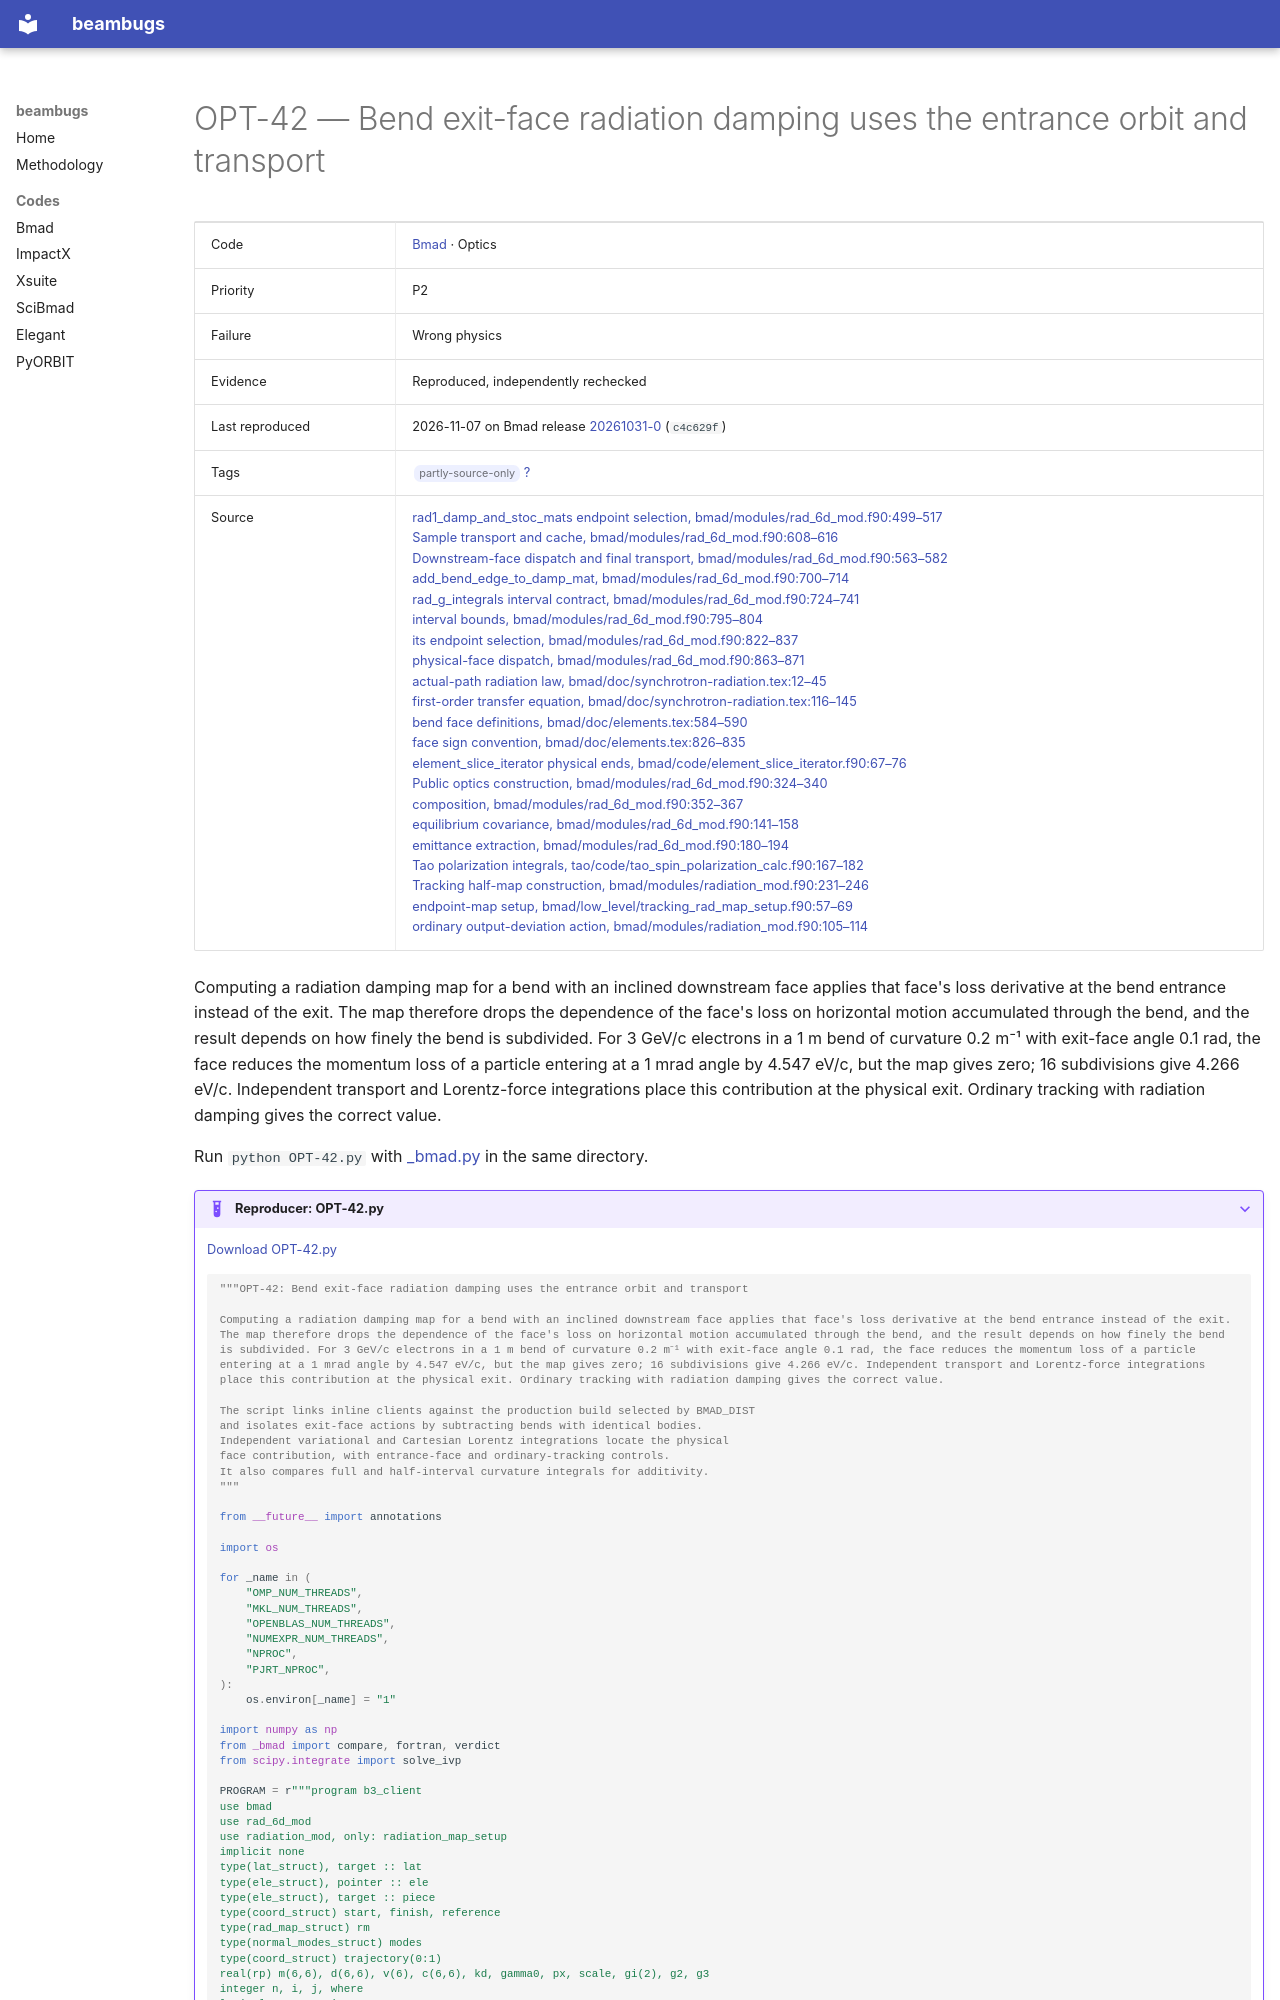

repository: nikitakuklev/beambugs · page: bmad/OPT-42/index.html · generator: mkdocs

---
title: "OPT-42: Bend exit-face radiation damping uses the entrance orbit and transport"
hide:
  - toc
---

# OPT-42 — Bend exit-face radiation damping uses the entrance orbit and transport

| | |
|---|---|
| Code | [Bmad](../index.md) · Optics |
| Priority | P2 |
| Failure | Wrong physics |
| Evidence | Reproduced, independently rechecked |
| Last reproduced | 2026-11-07 on Bmad release [20261031-0](https://github.com/bmad-sim/bmad-ecosystem/tree/20261031-0) (`c4c629f`) |
| Tags | <span class="bb-tag">partly-source-only</span> [?](../../methodology.md#tags) |
| Source | [rad1_damp_and_stoc_mats endpoint selection, bmad/modules/rad_6d_mod.f90:499–517](https://github.com/bmad-sim/bmad-ecosystem/blob/c4c629fc9071d3a56cb1ba5bc714baba65e9c5d3/bmad/modules/rad_6d_mod.f90#L499-L517)<br>[Sample transport and cache, bmad/modules/rad_6d_mod.f90:608–616](https://github.com/bmad-sim/bmad-ecosystem/blob/c4c629fc9071d3a56cb1ba5bc714baba65e9c5d3/bmad/modules/rad_6d_mod.f90#L608-L616)<br>[Downstream-face dispatch and final transport, bmad/modules/rad_6d_mod.f90:563–582](https://github.com/bmad-sim/bmad-ecosystem/blob/c4c629fc9071d3a56cb1ba5bc714baba65e9c5d3/bmad/modules/rad_6d_mod.f90#L563-L582)<br>[add_bend_edge_to_damp_mat, bmad/modules/rad_6d_mod.f90:700–714](https://github.com/bmad-sim/bmad-ecosystem/blob/c4c629fc9071d3a56cb1ba5bc714baba65e9c5d3/bmad/modules/rad_6d_mod.f90#L700-L714)<br>[rad_g_integrals interval contract, bmad/modules/rad_6d_mod.f90:724–741](https://github.com/bmad-sim/bmad-ecosystem/blob/c4c629fc9071d3a56cb1ba5bc714baba65e9c5d3/bmad/modules/rad_6d_mod.f90#L724-L741)<br>[interval bounds, bmad/modules/rad_6d_mod.f90:795–804](https://github.com/bmad-sim/bmad-ecosystem/blob/c4c629fc9071d3a56cb1ba5bc714baba65e9c5d3/bmad/modules/rad_6d_mod.f90#L795-L804)<br>[its endpoint selection, bmad/modules/rad_6d_mod.f90:822–837](https://github.com/bmad-sim/bmad-ecosystem/blob/c4c629fc9071d3a56cb1ba5bc714baba65e9c5d3/bmad/modules/rad_6d_mod.f90#L822-L837)<br>[physical-face dispatch, bmad/modules/rad_6d_mod.f90:863–871](https://github.com/bmad-sim/bmad-ecosystem/blob/c4c629fc9071d3a56cb1ba5bc714baba65e9c5d3/bmad/modules/rad_6d_mod.f90#L863-L871)<br>[actual-path radiation law, bmad/doc/synchrotron-radiation.tex:12–45](https://github.com/bmad-sim/bmad-ecosystem/blob/c4c629fc9071d3a56cb1ba5bc714baba65e9c5d3/bmad/doc/synchrotron-radiation.tex#L12-L45)<br>[first-order transfer equation, bmad/doc/synchrotron-radiation.tex:116–145](https://github.com/bmad-sim/bmad-ecosystem/blob/c4c629fc9071d3a56cb1ba5bc714baba65e9c5d3/bmad/doc/synchrotron-radiation.tex#L116-L145)<br>[bend face definitions, bmad/doc/elements.tex:584–590](https://github.com/bmad-sim/bmad-ecosystem/blob/c4c629fc9071d3a56cb1ba5bc714baba65e9c5d3/bmad/doc/elements.tex#L584-L590)<br>[face sign convention, bmad/doc/elements.tex:826–835](https://github.com/bmad-sim/bmad-ecosystem/blob/c4c629fc9071d3a56cb1ba5bc714baba65e9c5d3/bmad/doc/elements.tex#L826-L835)<br>[element_slice_iterator physical ends, bmad/code/element_slice_iterator.f90:67–76](https://github.com/bmad-sim/bmad-ecosystem/blob/c4c629fc9071d3a56cb1ba5bc714baba65e9c5d3/bmad/code/element_slice_iterator.f90#L67-L76)<br>[Public optics construction, bmad/modules/rad_6d_mod.f90:324–340](https://github.com/bmad-sim/bmad-ecosystem/blob/c4c629fc9071d3a56cb1ba5bc714baba65e9c5d3/bmad/modules/rad_6d_mod.f90#L324-L340)<br>[composition, bmad/modules/rad_6d_mod.f90:352–367](https://github.com/bmad-sim/bmad-ecosystem/blob/c4c629fc9071d3a56cb1ba5bc714baba65e9c5d3/bmad/modules/rad_6d_mod.f90#L352-L367)<br>[equilibrium covariance, bmad/modules/rad_6d_mod.f90:141–158](https://github.com/bmad-sim/bmad-ecosystem/blob/c4c629fc9071d3a56cb1ba5bc714baba65e9c5d3/bmad/modules/rad_6d_mod.f90#L141-L158)<br>[emittance extraction, bmad/modules/rad_6d_mod.f90:180–194](https://github.com/bmad-sim/bmad-ecosystem/blob/c4c629fc9071d3a56cb1ba5bc714baba65e9c5d3/bmad/modules/rad_6d_mod.f90#L180-L194)<br>[Tao polarization integrals, tao/code/tao_spin_polarization_calc.f90:167–182](https://github.com/bmad-sim/bmad-ecosystem/blob/c4c629fc9071d3a56cb1ba5bc714baba65e9c5d3/tao/code/tao_spin_polarization_calc.f90#L167-L182)<br>[Tracking half-map construction, bmad/modules/radiation_mod.f90:231–246](https://github.com/bmad-sim/bmad-ecosystem/blob/c4c629fc9071d3a56cb1ba5bc714baba65e9c5d3/bmad/modules/radiation_mod.f90#L231-L246)<br>[endpoint-map setup, bmad/low_level/tracking_rad_map_setup.f90:57–69](https://github.com/bmad-sim/bmad-ecosystem/blob/c4c629fc9071d3a56cb1ba5bc714baba65e9c5d3/bmad/low_level/tracking_rad_map_setup.f90#L57-L69)<br>[ordinary output-deviation action, bmad/modules/radiation_mod.f90:105–114](https://github.com/bmad-sim/bmad-ecosystem/blob/c4c629fc9071d3a56cb1ba5bc714baba65e9c5d3/bmad/modules/radiation_mod.f90#L105-L114) |

Computing a radiation damping map for a bend with an inclined downstream face applies that face's loss derivative at the bend entrance instead of the exit. The map therefore drops the dependence of the face's loss on horizontal motion accumulated through the bend, and the result depends on how finely the bend is subdivided. For 3 GeV/c electrons in a 1 m bend of curvature 0.2 m⁻¹ with exit-face angle 0.1 rad, the face reduces the momentum loss of a particle entering at a 1 mrad angle by 4.547 eV/c, but the map gives zero; 16 subdivisions give 4.266 eV/c. Independent transport and Lorentz-force integrations place this contribution at the physical exit. Ordinary tracking with radiation damping gives the correct value.

Run `python OPT-42.py` with [_bmad.py](../helpers/_bmad.py) in the same directory.

??? example "Reproducer: OPT-42.py"

    [Download OPT-42.py](OPT-42.py)
